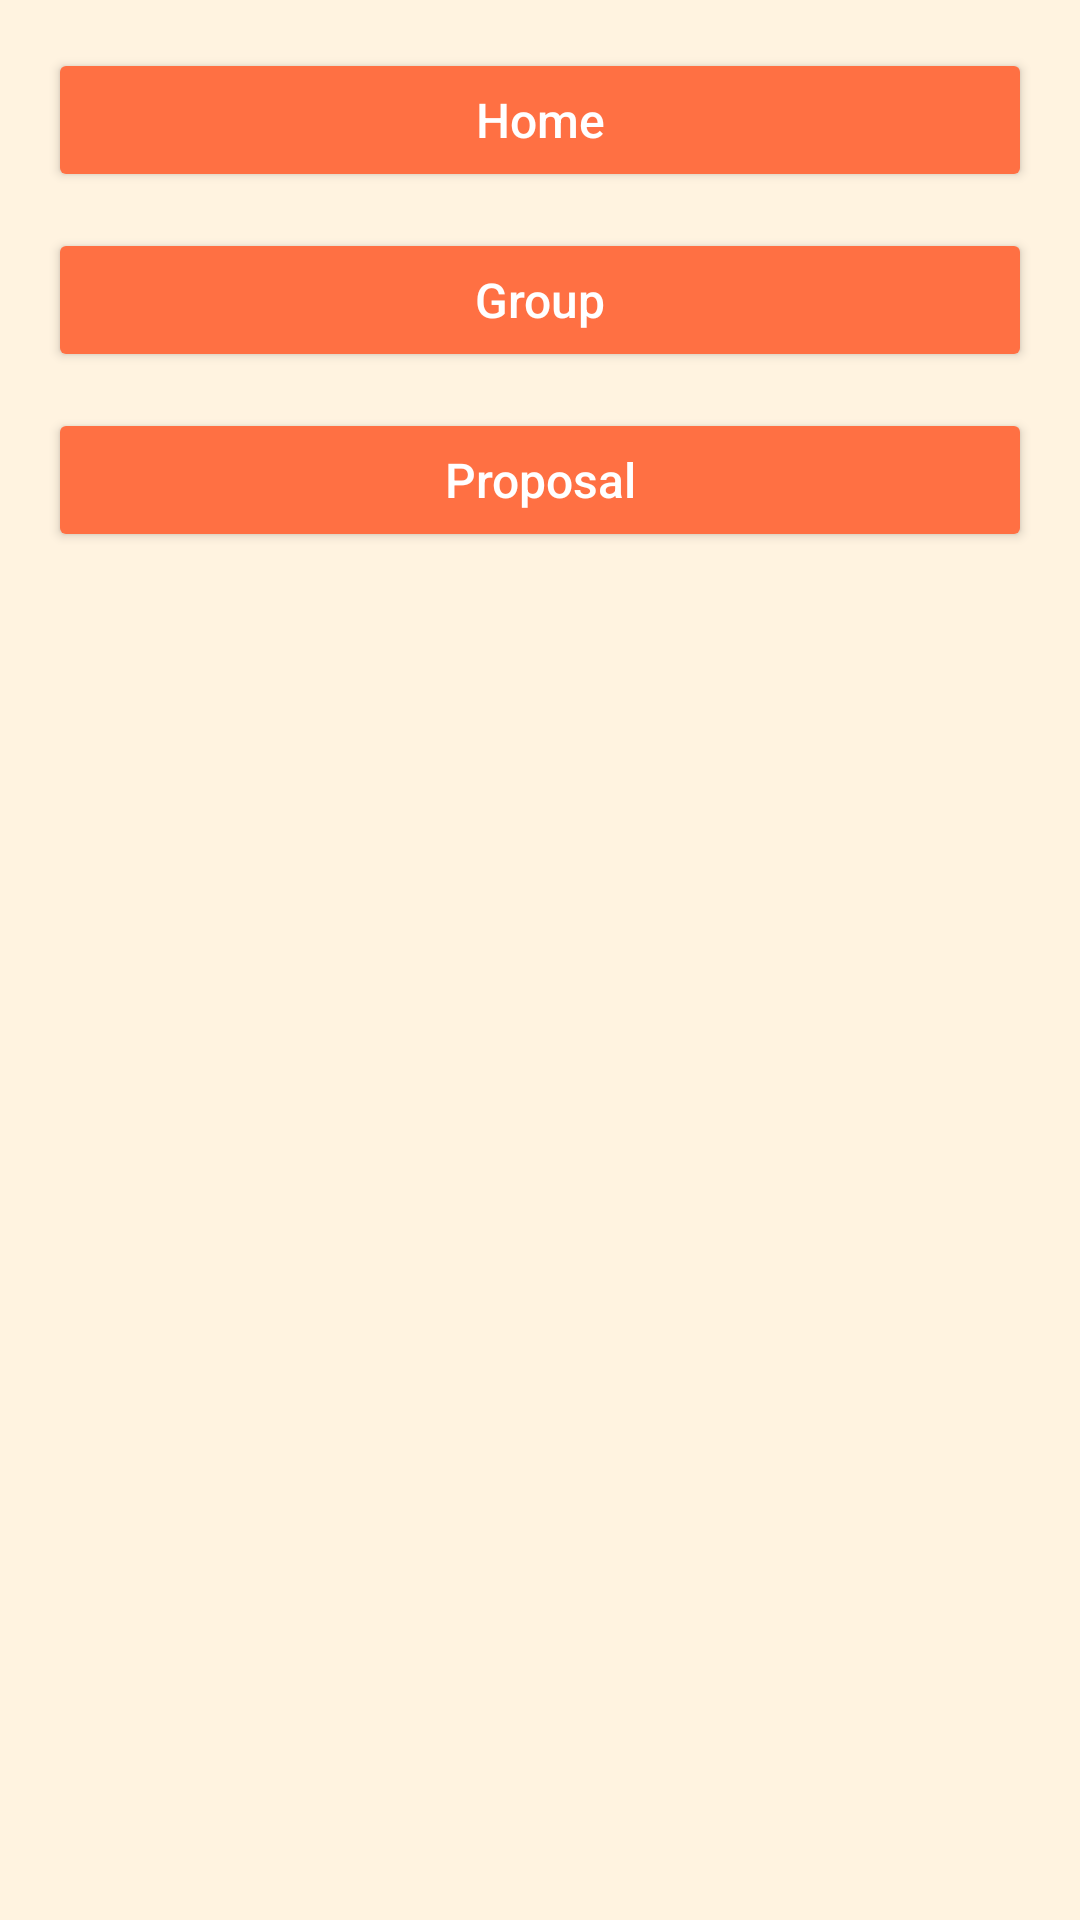

Reconstruct the res/layout file that produces this screen, plus the resources it refers to.
<!-- AndroidManifest.xml: application theme Theme.MentorLink_Project -->
<!-- res/layout/sidebar_student.xml -->
<?xml version="1.0" encoding="utf-8"?>
<ScrollView xmlns:android="http://schemas.android.com/apk/res/android"
    xmlns:tools="http://schemas.android.com/tools"
    android:layout_width="160dp"
    android:layout_height="match_parent"
    android:background="#FFF3E0"
    android:fitsSystemWindows="true">

    <LinearLayout
        android:layout_width="match_parent"
        android:layout_height="wrap_content"
        android:orientation="vertical"
        android:padding="16dp">
        
        <Button
            android:id="@+id/nav_home"
            android:layout_width="match_parent"
            android:layout_height="48dp"
            android:text="Home"
            android:textAllCaps="false"
            android:textSize="16sp"
            android:textColor="#ffffff"
            android:backgroundTint="#FF7043"
            android:layout_marginBottom="12dp"/>

        
        <Button
            android:id="@+id/nav_group"
            android:layout_width="match_parent"
            android:layout_height="48dp"
            android:text="Group"
            android:textAllCaps="false"
            android:textSize="16sp"
            android:textColor="#ffffff"
            android:backgroundTint="#FF7043"
            android:layout_marginBottom="12dp"/>

        
        <Button
            android:id="@+id/nav_proposal"
            android:layout_width="match_parent"
            android:layout_height="48dp"
            android:text="Proposal"
            android:textAllCaps="false"
            android:textSize="16sp"
            android:textColor="#ffffff"
            android:backgroundTint="#FF7043"
            android:layout_marginBottom="12dp"/>

    </LinearLayout>
</ScrollView>
<!-- resources referenced by this layout -->
<resources>
  <style name="Theme.MentorLink_Project" parent="Base.Theme.MentorLink_Project" />
  <style name="Base.Theme.MentorLink_Project" parent="Theme.Material3.DayNight.NoActionBar">
          
          
      </style>
</resources>
